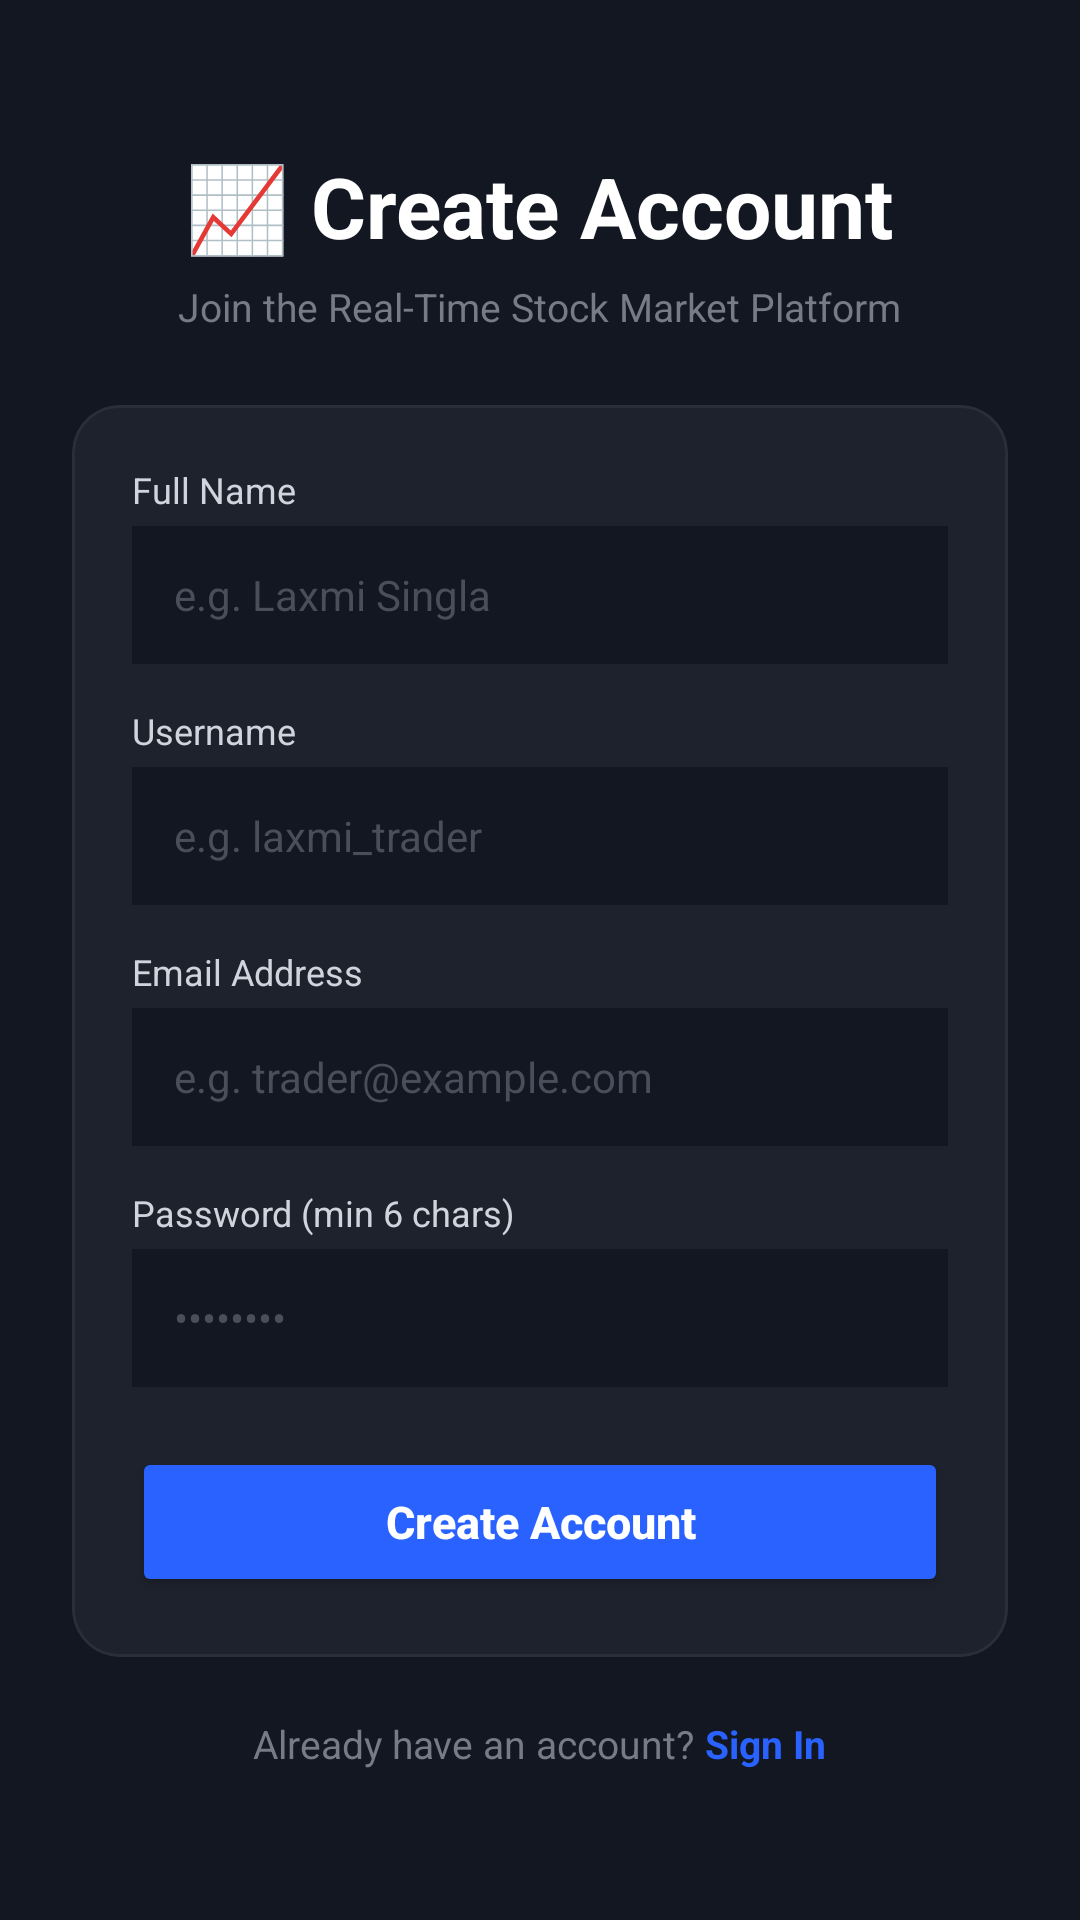

Layout XML and referenced resources for this Android screen:
<!-- AndroidManifest.xml: application theme Theme.RealTimeStockMarketApp -->
<!-- res/layout/activity_register.xml -->
<?xml version="1.0" encoding="utf-8"?>
<ScrollView xmlns:android="http://schemas.android.com/apk/res/android"
    xmlns:app="http://schemas.android.com/apk/res-auto"
    android:layout_width="match_parent"
    android:layout_height="match_parent"
    android:background="#131722"
    android:fillViewport="true">

    <LinearLayout
        android:layout_width="match_parent"
        android:layout_height="wrap_content"
        android:gravity="center"
        android:orientation="vertical"
        android:padding="24dp">

        
        <TextView
            android:layout_width="wrap_content"
            android:layout_height="wrap_content"
            android:text="📈 Create Account"
            android:textColor="#FFFFFF"
            android:textSize="28sp"
            android:textStyle="bold"
            android:layout_marginBottom="6dp" />

        <TextView
            android:layout_width="wrap_content"
            android:layout_height="wrap_content"
            android:text="Join the Real-Time Stock Market Platform"
            android:textColor="#787B86"
            android:textSize="13sp"
            android:layout_marginBottom="24dp" />

        
        <com.google.android.material.card.MaterialCardView
            android:layout_width="match_parent"
            android:layout_height="wrap_content"
            app:cardBackgroundColor="#1E222D"
            app:cardCornerRadius="16dp"
            app:strokeColor="#2A2E39"
            app:strokeWidth="1dp">

            <LinearLayout
                android:layout_width="match_parent"
                android:layout_height="wrap_content"
                android:orientation="vertical"
                android:padding="20dp">

                
                <TextView
                    android:layout_width="wrap_content"
                    android:layout_height="wrap_content"
                    android:text="Full Name"
                    android:textColor="#D1D4DC"
                    android:textSize="12sp"
                    android:layout_marginBottom="4dp" />

                <EditText
                    android:id="@+id/etRegFullName"
                    android:layout_width="match_parent"
                    android:layout_height="46dp"
                    android:background="#131722"
                    android:hint="e.g. Laxmi Singla"
                    android:paddingHorizontal="14dp"
                    android:textColor="#FFFFFF"
                    android:textColorHint="#4A4E5A"
                    android:textSize="14sp"
                    android:inputType="textPersonName"
                    android:layout_marginBottom="14dp" />

                
                <TextView
                    android:layout_width="wrap_content"
                    android:layout_height="wrap_content"
                    android:text="Username"
                    android:textColor="#D1D4DC"
                    android:textSize="12sp"
                    android:layout_marginBottom="4dp" />

                <EditText
                    android:id="@+id/etRegUsername"
                    android:layout_width="match_parent"
                    android:layout_height="46dp"
                    android:background="#131722"
                    android:hint="e.g. laxmi_trader"
                    android:paddingHorizontal="14dp"
                    android:textColor="#FFFFFF"
                    android:textColorHint="#4A4E5A"
                    android:textSize="14sp"
                    android:inputType="text"
                    android:layout_marginBottom="14dp" />

                
                <TextView
                    android:layout_width="wrap_content"
                    android:layout_height="wrap_content"
                    android:text="Email Address"
                    android:textColor="#D1D4DC"
                    android:textSize="12sp"
                    android:layout_marginBottom="4dp" />

                <EditText
                    android:id="@+id/etRegEmail"
                    android:layout_width="match_parent"
                    android:layout_height="46dp"
                    android:background="#131722"
                    android:hint="e.g. trader@example.com"
                    android:paddingHorizontal="14dp"
                    android:textColor="#FFFFFF"
                    android:textColorHint="#4A4E5A"
                    android:textSize="14sp"
                    android:inputType="textEmailAddress"
                    android:layout_marginBottom="14dp" />

                
                <TextView
                    android:layout_width="wrap_content"
                    android:layout_height="wrap_content"
                    android:text="Password (min 6 chars)"
                    android:textColor="#D1D4DC"
                    android:textSize="12sp"
                    android:layout_marginBottom="4dp" />

                <EditText
                    android:id="@+id/etRegPassword"
                    android:layout_width="match_parent"
                    android:layout_height="46dp"
                    android:background="#131722"
                    android:hint="••••••••"
                    android:paddingHorizontal="14dp"
                    android:textColor="#FFFFFF"
                    android:textColorHint="#4A4E5A"
                    android:textSize="14sp"
                    android:inputType="textPassword"
                    android:layout_marginBottom="20dp" />

                
                <Button
                    android:id="@+id/btnRegister"
                    android:layout_width="match_parent"
                    android:layout_height="50dp"
                    android:backgroundTint="#2962FF"
                    android:text="Create Account"
                    android:textAllCaps="false"
                    android:textColor="#FFFFFF"
                    android:textSize="15sp"
                    android:textStyle="bold" />

            </LinearLayout>
        </com.google.android.material.card.MaterialCardView>

        
        <LinearLayout
            android:layout_width="wrap_content"
            android:layout_height="wrap_content"
            android:orientation="horizontal"
            android:layout_marginTop="20dp">

            <TextView
                android:layout_width="wrap_content"
                android:layout_height="wrap_content"
                android:text="Already have an account? "
                android:textColor="#787B86"
                android:textSize="13sp" />

            <TextView
                android:id="@+id/tvGoToLogin"
                android:layout_width="wrap_content"
                android:layout_height="wrap_content"
                android:text="Sign In"
                android:textColor="#2962FF"
                android:textStyle="bold"
                android:textSize="13sp" />
        </LinearLayout>

    </LinearLayout>
</ScrollView>
<!-- resources referenced by this layout -->
<resources>
  <style name="Theme.RealTimeStockMarketApp" parent="Base.Theme.RealTimeStockMarketApp" />
  <style name="Base.Theme.RealTimeStockMarketApp" parent="Theme.Material3.DayNight.NoActionBar">
          
          
      </style>
</resources>
